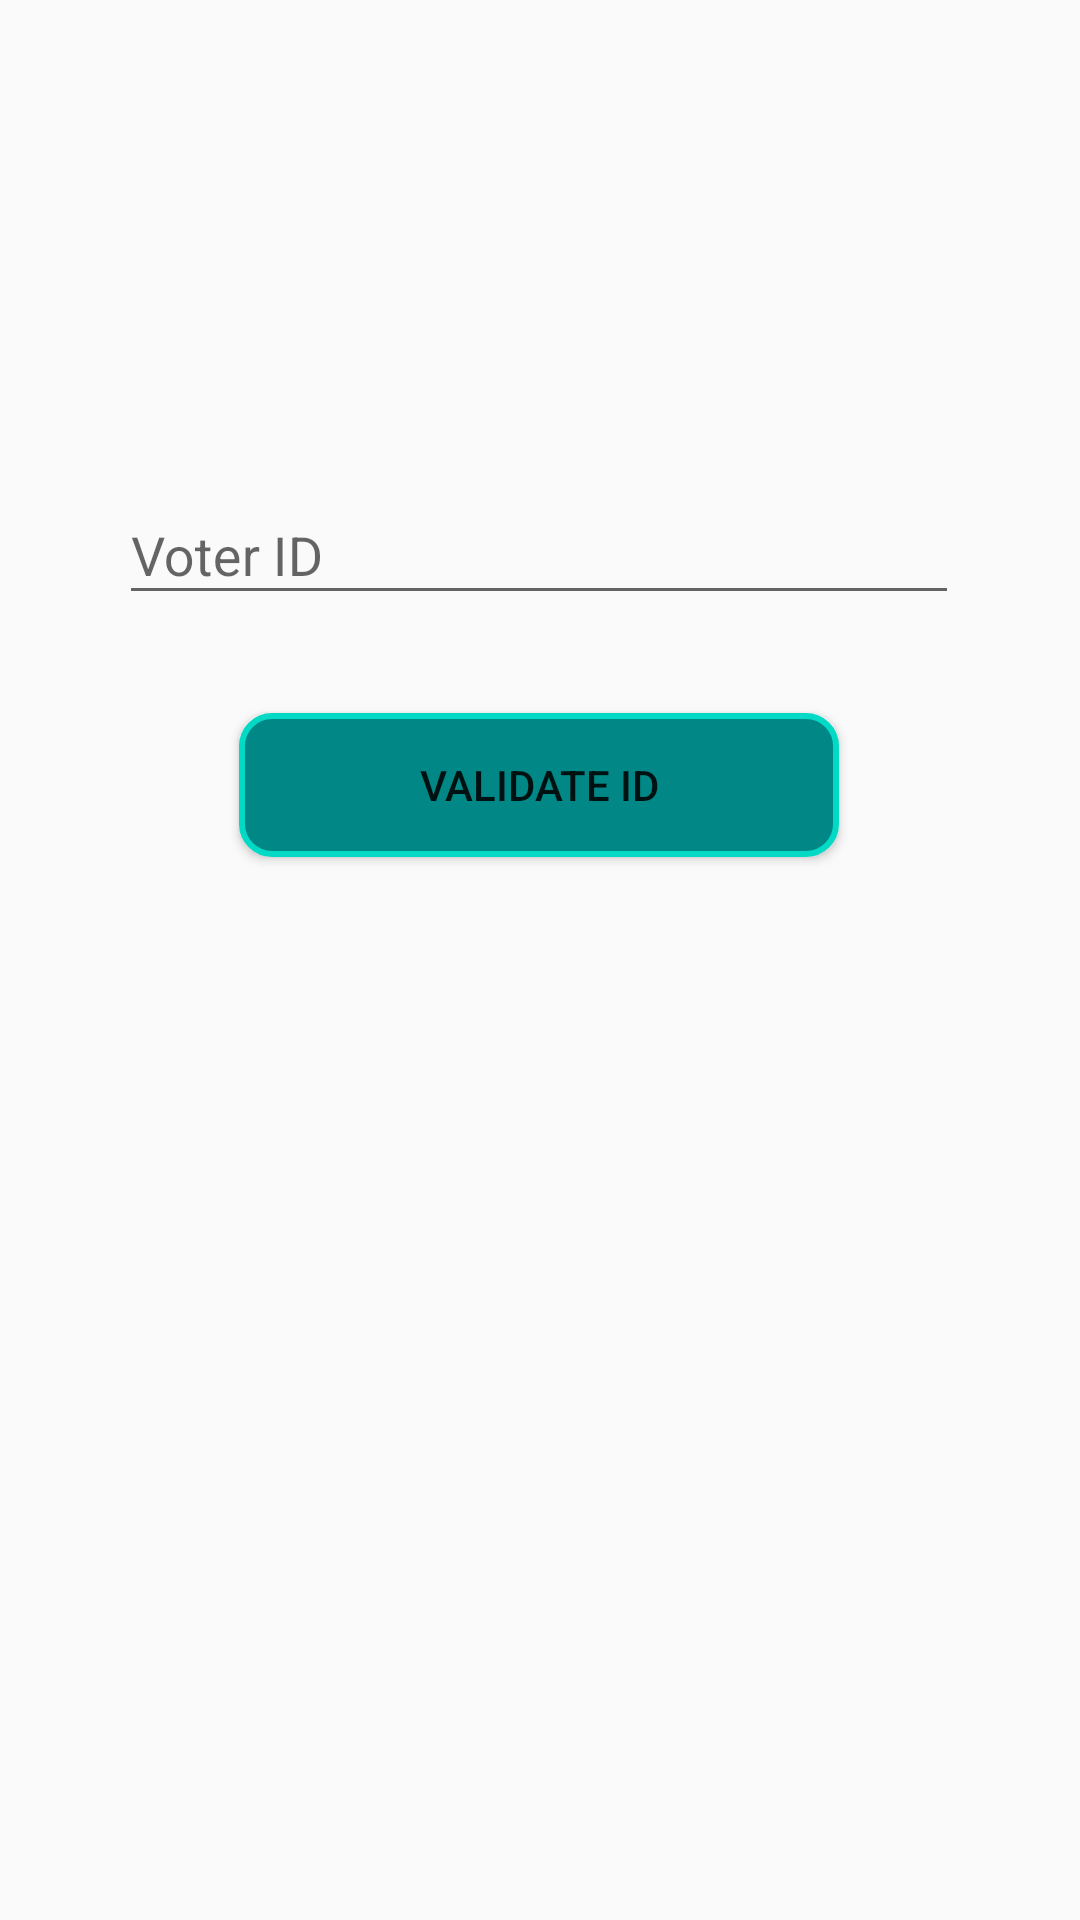

Write the Android layout XML for this screen, with the resource values it uses.
<!-- AndroidManifest.xml: application theme homePage -->
<!-- res/layout/activity_main.xml -->
<?xml version="1.0" encoding="utf-8"?>
<androidx.constraintlayout.widget.ConstraintLayout xmlns:android="http://schemas.android.com/apk/res/android"
    xmlns:app="http://schemas.android.com/apk/res-auto"
    xmlns:tools="http://schemas.android.com/tools"
    android:layout_width="match_parent"
    android:layout_height="match_parent"
    tools:context=".MainActivity">

    <com.google.android.material.textfield.TextInputLayout
        android:id="@+id/layoutText"
        android:layout_width="280sp"
        android:layout_height="wrap_content"
        android:enabled="true"
        android:hint="@string/label_voterid"
        app:boxStrokeColor="@color/purple_200"
        app:boxStrokeErrorColor="@color/red"
        app:boxStrokeWidth="3sp"
        app:boxStrokeWidthFocused="2sp"
        app:layout_constraintBottom_toBottomOf="parent"
        app:layout_constraintEnd_toEndOf="parent"
        app:layout_constraintHorizontal_bias="0.496"
        app:layout_constraintStart_toStartOf="parent"
        app:layout_constraintTop_toTopOf="parent"
        app:layout_constraintVertical_bias="0.26">

        <com.google.android.material.textfield.TextInputEditText
            android:id="@+id/editVoterid"
            style="@style/ThemeOverlay.Material3.TextInputEditText.OutlinedBox"
            android:layout_width="match_parent"
            android:layout_height="wrap_content" />

    </com.google.android.material.textfield.TextInputLayout>

    <Button
        android:id="@+id/idValidate"
        android:layout_width="200dp"
        android:layout_height="wrap_content"
        android:layout_marginTop="8dp"
        android:background="@drawable/button_shape"
        android:shadowColor="#7C718A"
        android:text="@string/btn_validate"
        app:layout_constraintBottom_toBottomOf="parent"
        app:layout_constraintEnd_toEndOf="parent"
        app:layout_constraintHorizontal_bias="0.497"
        app:layout_constraintStart_toStartOf="parent"
        app:layout_constraintTop_toBottomOf="@+id/layoutText"
        app:layout_constraintVertical_bias="0.065" />

</androidx.constraintlayout.widget.ConstraintLayout>
<!-- resources referenced by this layout -->
<resources>
  <color name="purple_200">#FFBB86FC</color>
  <color name="red">#FFFF0000</color>
  <!-- drawable button_shape (drawable) -->
  <?xml version="1.0" encoding="utf-8"?>
  <shape xmlns:android="http://schemas.android.com/apk/res/android">
      <corners android:radius="10dp"/>
      <stroke android:color="@color/teal_200" android:width="2dp"/>
      <solid android:color="@color/teal_700" />
  </shape>
  <string name="btn_validate">Validate ID</string>
  <string name="label_voterid">Voter ID</string>
  <style name="homePage" parent="Theme.AppCompat.Light" />
  <color name="teal_200">#FF03DAC5</color>
  <color name="teal_700">#FF018786</color>
</resources>
